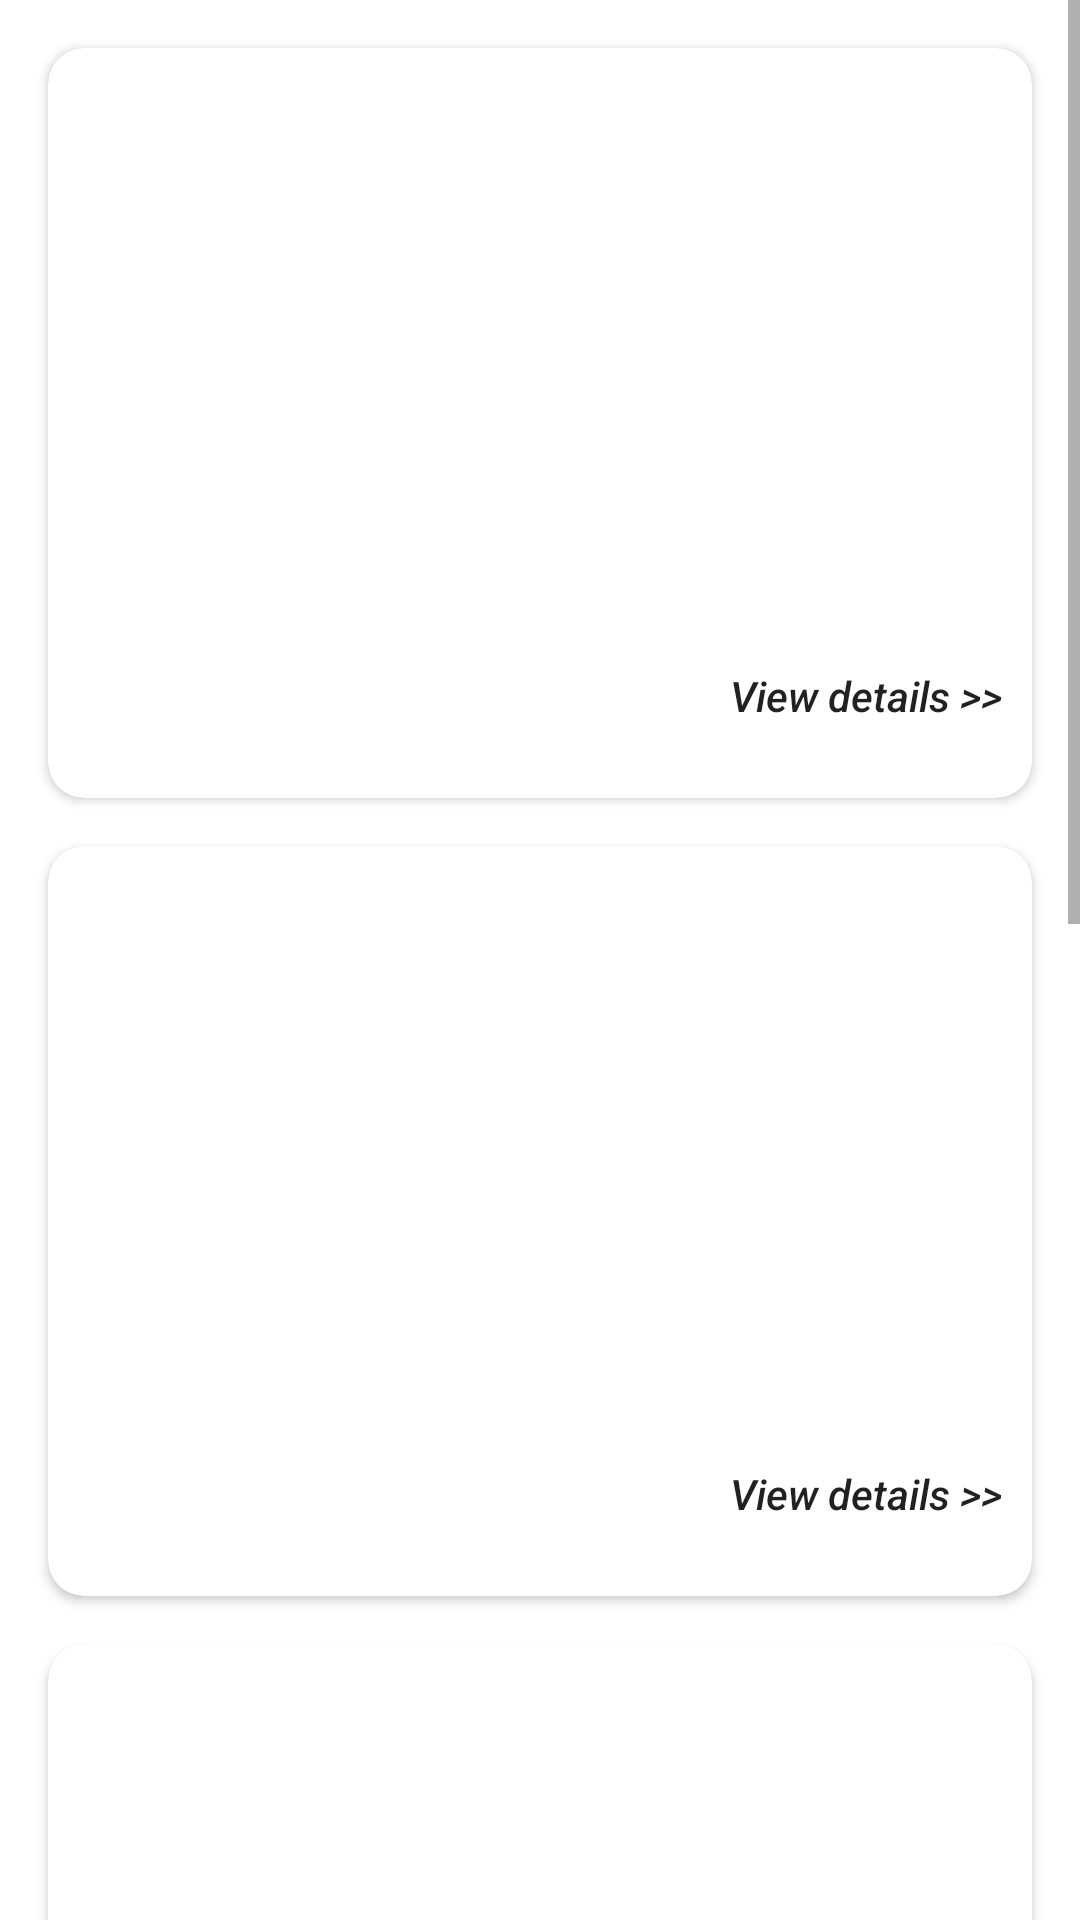

Here is an Android app screen rendered from its layout file. Give the layout XML and the strings, colors and styles it references.
<!-- AndroidManifest.xml: application theme Theme.NyarkoBetrand_MuguthiWilsonMungai_Optional_Assignment -->
<!-- res/layout/activity_list.xml -->
<?xml version="1.0" encoding="utf-8"?>
<ScrollView xmlns:android="http://schemas.android.com/apk/res/android"
    xmlns:app="http://schemas.android.com/apk/res-auto"
    android:id="@+id/listActivityScrollView"
    android:layout_width="match_parent"
    android:layout_height="match_parent">

    <androidx.constraintlayout.widget.ConstraintLayout
        android:layout_width="match_parent"
        android:layout_height="wrap_content">

        <include
            android:layout_margin="16dp"
            android:id="@+id/card_1"
            layout="@layout/product_list_card_layout"
            android:layout_width="match_parent"
            android:layout_height="wrap_content"
            app:layout_constraintTop_toTopOf="parent" />

        <include
            android:layout_margin="16dp"
            android:id="@+id/card_2"
            layout="@layout/product_list_card_layout"
            android:layout_width="match_parent"
            android:layout_height="wrap_content"
            app:layout_constraintTop_toBottomOf="@id/card_1" />

        <include
            android:layout_margin="16dp"
            android:id="@+id/card_3"
            layout="@layout/product_list_card_layout"
            android:layout_width="match_parent"
            android:layout_height="wrap_content"
            app:layout_constraintTop_toBottomOf="@id/card_2" />

        <include
            android:layout_margin="16dp"
            android:id="@+id/card_4"
            layout="@layout/product_list_card_layout"
            android:layout_width="match_parent"
            android:layout_height="wrap_content"
            app:layout_constraintTop_toBottomOf="@id/card_3" />

        <include
            android:layout_margin="16dp"
            android:id="@+id/card_5"
            layout="@layout/product_list_card_layout"
            android:layout_width="match_parent"
            android:layout_height="wrap_content"
            app:layout_constraintTop_toBottomOf="@id/card_4" />

    </androidx.constraintlayout.widget.ConstraintLayout>


</ScrollView>
<!-- res/layout/product_list_card_layout.xml (included above) -->
<?xml version="1.0" encoding="utf-8"?>
<androidx.cardview.widget.CardView
    xmlns:android="http://schemas.android.com/apk/res/android"
    xmlns:tools="http://schemas.android.com/tools"
    android:layout_width="match_parent"
    android:layout_height="150dp"
    xmlns:app="http://schemas.android.com/apk/res-auto"
    app:cardCornerRadius="12dp">

    <androidx.constraintlayout.widget.ConstraintLayout
        android:layout_width="match_parent"
        android:background="@color/gray"
        android:layout_height="250dp"
        android:padding="10dp">
        <TextView
            app:layout_constraintTop_toTopOf="parent"
            android:id="@+id/title_text_view"
            android:textStyle="bold"
            app:layout_constraintStart_toStartOf="parent"
            android:textColor="@color/white"
            android:textSize="21sp"
            android:maxLength="19"
            android:layout_width="wrap_content"
            android:layout_height="wrap_content"/>

        <ImageView
            android:layout_width="120dp"
            android:layout_height="120dp"
            android:id="@+id/fragrance_image"
            android:layout_marginLeft="20dp"
            android:layout_marginBottom="10dp"
            app:layout_constraintBottom_toTopOf="@id/description_text_view"
            app:layout_constraintTop_toTopOf="parent"
            app:layout_constraintEnd_toEndOf="parent"/>
        <TextView
            android:layout_width="wrap_content"
            android:layout_height="wrap_content"
            android:paddingTop="20dp"
            app:layout_constraintStart_toStartOf="parent"
            app:layout_constraintTop_toBottomOf="@id/title_text_view"
            android:id="@+id/brand_text_view"
            android:textColor="@color/white"
            android:textSize="16dp"/>
        <TextView
            android:layout_width="wrap_content"
            android:layout_height="wrap_content"
            android:paddingTop="6dp"
            app:layout_constraintStart_toStartOf="parent"
            app:layout_constraintTop_toBottomOf="@id/brand_text_view"
            android:id="@+id/rating_text_view"
            android:textColor="@color/white"
            android:textSize="14dp"/>
        <TextView
            android:layout_width="wrap_content"
            android:layout_height="wrap_content"
            app:layout_constraintStart_toStartOf="parent"
            app:layout_constraintBottom_toTopOf="@id/view_details_button"
            android:id="@+id/description_text_view"
            android:textColor="@color/white"
            android:textSize="16dp"/>

        <Button
            android:layout_width="wrap_content"
            android:layout_height="wrap_content"
            app:layout_constraintBottom_toBottomOf="parent"
            app:layout_constraintEnd_toEndOf="parent"
            android:id="@+id/view_details_button"
            android:text="@string/button_text"
            android:background="@android:color/transparent"
            android:textAllCaps="false"
            tools:ignore="MissingConstraints" />
    </androidx.constraintlayout.widget.ConstraintLayout>
</androidx.cardview.widget.CardView>
<!-- resources referenced by this layout -->
<resources>
  <string name="button_text"><i>View details &gt;&gt;</i></string>
  <style name="Theme.NyarkoBetrand_MuguthiWilsonMungai_Optional_Assignment" parent="Theme.MaterialComponents.DayNight.DarkActionBar">
          
          <item name="colorPrimary">@color/purple_500</item>
          <item name="colorPrimaryVariant">@color/purple_700</item>
          <item name="colorOnPrimary">@color/white</item>
          
          <item name="colorSecondary">@color/teal_200</item>
          <item name="colorSecondaryVariant">@color/teal_700</item>
          <item name="colorOnSecondary">@color/black</item>
          
          <item name="android:statusBarColor">?attr/colorPrimaryVariant</item>
          
      </style>
  <!-- not gathered from this repository: default colours our renderer supplied (Android Studio template values) -->
  <color name="purple_500">#FF6200EE</color>
  <color name="purple_700">#FF3700B3</color>
  <color name="teal_200">#FF03DAC5</color>
  <color name="teal_700">#FF018786</color>
  <color name="black">#FF000000</color>
  <color name="white">#FFFFFFFF</color>
</resources>
